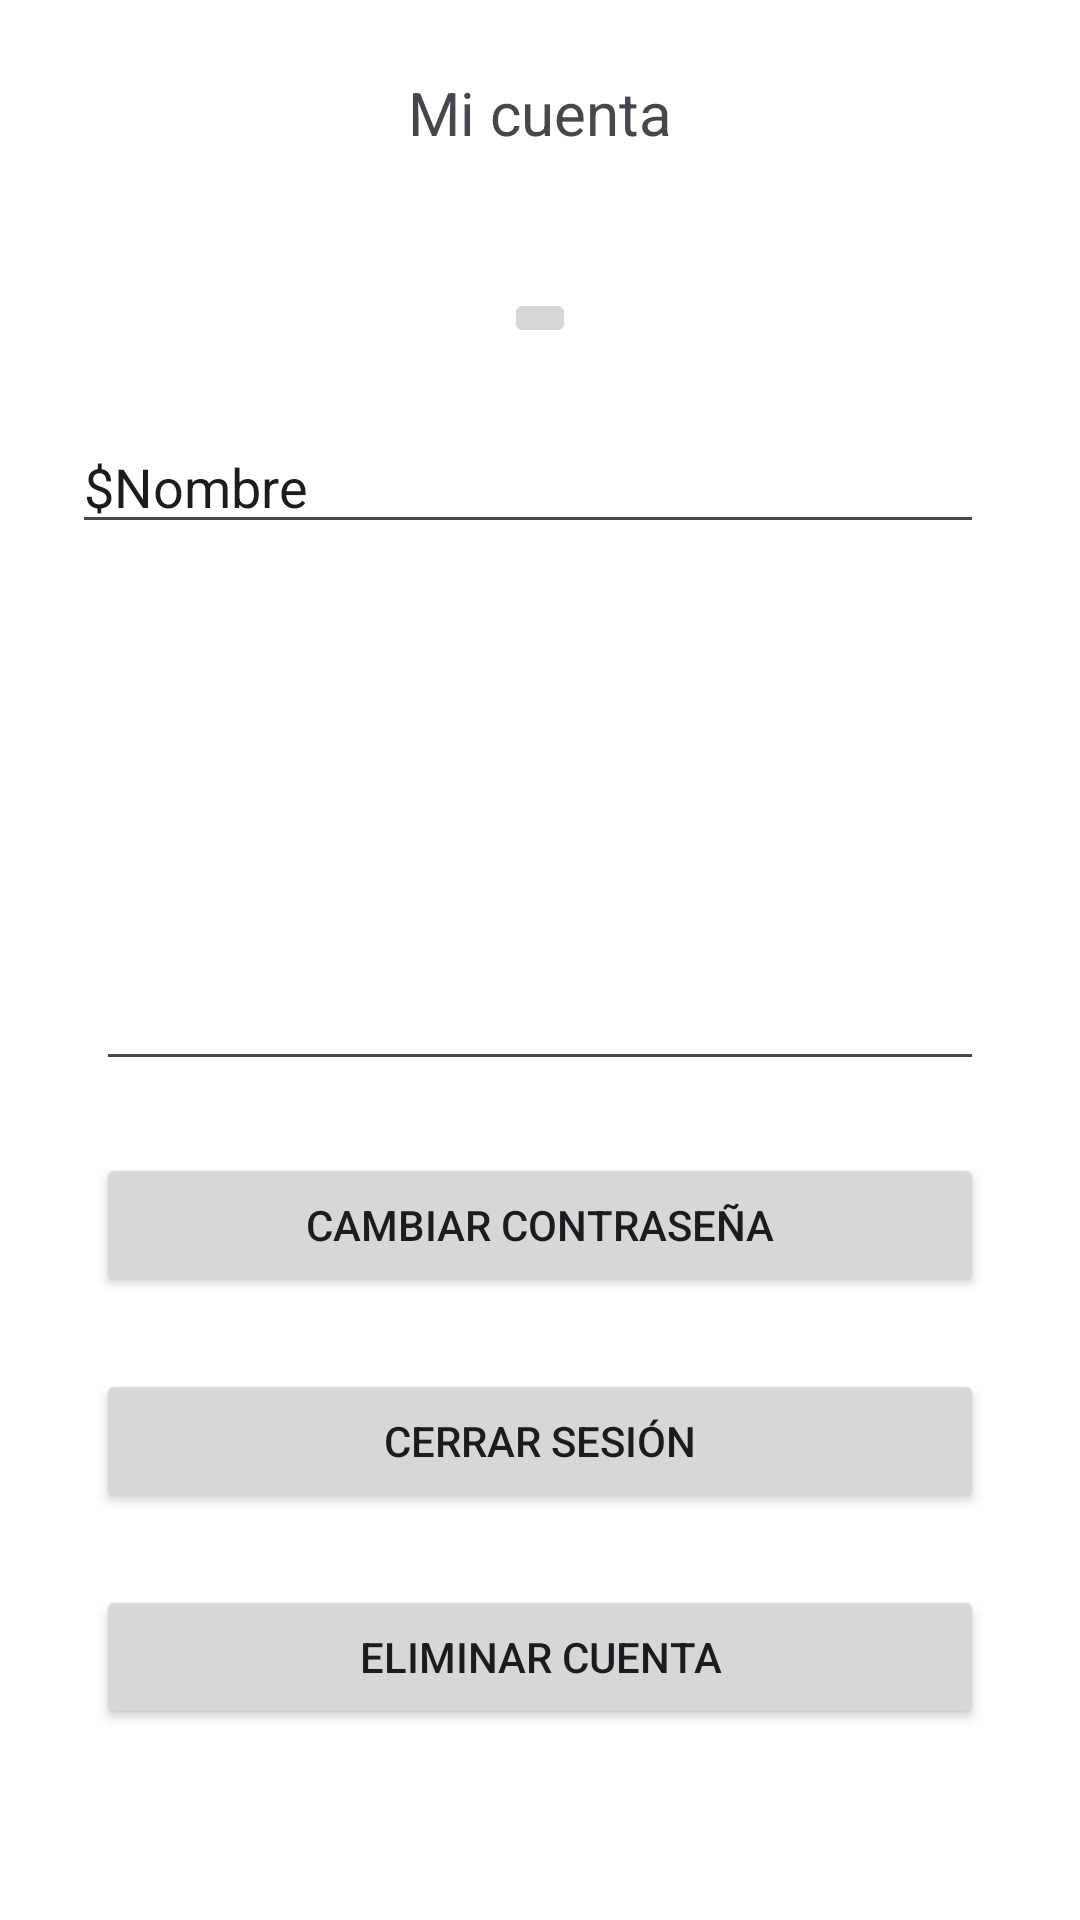

This screen was rendered from an Android layout file. Write that file and the resources it references.
<!-- AndroidManifest.xml: application theme Theme.Cocinetica -->
<!-- res/layout/fragment_ajustes_cuenta.xml -->
<?xml version="1.0" encoding="utf-8"?>
<androidx.constraintlayout.widget.ConstraintLayout xmlns:android="http://schemas.android.com/apk/res/android"
    xmlns:app="http://schemas.android.com/apk/res-auto"
    xmlns:tools="http://schemas.android.com/tools"
    android:layout_width="match_parent"


    android:layout_height="match_parent"
    tools:context=".vista.AjustesCuentaFragment">


    <TextView
        android:id="@+id/labelMiCuenta"
        android:layout_width="wrap_content"
        android:layout_height="wrap_content"
        android:layout_marginTop="24dp"
        android:text="Mi cuenta"
        android:textSize="20sp"
        app:layout_constraintEnd_toEndOf="parent"
        app:layout_constraintStart_toStartOf="parent"
        app:layout_constraintTop_toTopOf="parent" />

    <ImageButton
        android:id="@+id/imagenUsuarioEdit"
        android:layout_width="wrap_content"
        android:layout_height="wrap_content"
        android:layout_marginTop="45dp"
        app:layout_constraintEnd_toEndOf="parent"
        app:layout_constraintStart_toStartOf="parent"
        app:layout_constraintTop_toBottomOf="@+id/labelMiCuenta"
        tools:src="@tools:sample/avatars" />

    <EditText
        android:id="@+id/nombreEdit"
        android:layout_width="0dp"
        android:layout_height="wrap_content"
        android:layout_marginStart="24dp"
        android:layout_marginTop="24dp"
        android:layout_marginEnd="32dp"
        android:ems="10"
        android:inputType="text"
        android:text="$Nombre"
        app:layout_constraintEnd_toEndOf="parent"
        app:layout_constraintStart_toStartOf="parent"
        app:layout_constraintTop_toBottomOf="@+id/imagenUsuarioEdit" />

    <EditText
        android:id="@+id/descripcionEdit"
        android:layout_width="0dp"
        android:layout_height="155dp"
        android:layout_marginStart="32dp"
        android:layout_marginTop="24dp"
        android:layout_marginEnd="32dp"
        android:ems="10"
        android:gravity="start|top"
        android:inputType="textMultiLine"
        app:layout_constraintEnd_toEndOf="parent"
        app:layout_constraintStart_toStartOf="parent"
        app:layout_constraintTop_toBottomOf="@+id/nombreEdit" />

    <Button
        android:id="@+id/cambiarContraseñabtn"
        android:layout_width="0dp"
        android:layout_height="wrap_content"
        android:layout_marginStart="32dp"
        android:layout_marginTop="24dp"
        android:layout_marginEnd="32dp"
        android:text="Cambiar contraseña"
        app:layout_constraintEnd_toEndOf="parent"
        app:layout_constraintStart_toStartOf="parent"
        app:layout_constraintTop_toBottomOf="@+id/descripcionEdit" />

    <Button
        android:id="@+id/CerrarSesionbtn"
        android:layout_width="0dp"
        android:layout_height="wrap_content"
        android:layout_marginStart="32dp"
        android:layout_marginTop="24dp"
        android:layout_marginEnd="32dp"
        android:text="Cerrar sesión"
        app:layout_constraintEnd_toEndOf="parent"
        app:layout_constraintStart_toStartOf="parent"
        app:layout_constraintTop_toBottomOf="@+id/cambiarContraseñabtn" />

    <Button
        android:id="@+id/EliminarCuentabtn"
        android:layout_width="0dp"
        android:layout_height="wrap_content"
        android:layout_marginStart="32dp"
        android:layout_marginTop="24dp"
        android:layout_marginEnd="32dp"
        android:text="Eliminar cuenta"
        app:layout_constraintEnd_toEndOf="parent"
        app:layout_constraintStart_toStartOf="parent"
        app:layout_constraintTop_toBottomOf="@+id/CerrarSesionbtn" />
</androidx.constraintlayout.widget.ConstraintLayout>
<!-- resources referenced by this layout -->
<resources>
  <style name="Theme.Cocinetica" parent="Base.Theme.Cocinetica" />
  <style name="Base.Theme.Cocinetica" parent="Theme.Material3.DayNight.NoActionBar">
          
          
          <item name="android:windowBackground">@color/white</item>
      </style>
  <!-- not gathered from this repository: default colours our renderer supplied (Android Studio template values) -->
  <color name="white">#FFFFFFFF</color>
</resources>
